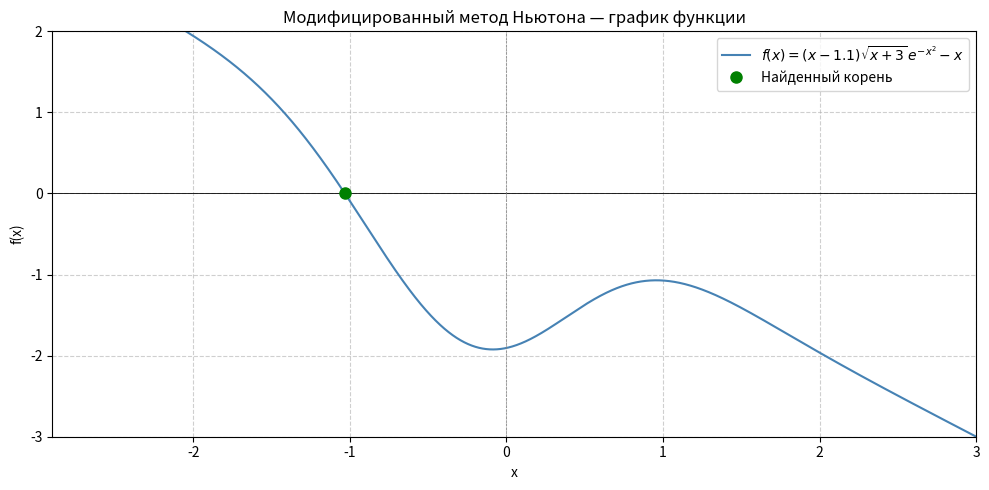

The script that saved this image:
import numpy as np
import matplotlib.pyplot as plt

def f_scalar(x):
    return (x - 1.1) * np.sqrt(x + 3) * np.exp(-x ** 2) - x


def df_scalar(x):
    sqrt_term = np.sqrt(x + 3)
    exp_term = np.exp(-x ** 2)
    term1 = sqrt_term * exp_term
    term2 = (x - 1.1) * (1 / (2 * sqrt_term)) * exp_term
    term3 = (x - 1.1) * sqrt_term * (-2 * x) * exp_term
    return term1 + term2 + term3 - 1.0


f = np.vectorize(f_scalar)

def modified_newton(f_scalar, df_scalar, x0, tol=1e-4, max_iter=1000):
    df0 = df_scalar(x0)

    x = x0
    sequence = [x]

    for k in range(1, max_iter + 1):
        fx = f_scalar(x)

        if abs(fx) < tol:
            return x, k - 1, sequence

        x_new = x - fx / df0
        sequence.append(x_new)
        x = x_new

    return x, max_iter, sequence

x0 = -0.5
tol = 1e-4

root, n_iter, seq = modified_newton(f_scalar, df_scalar, x0, tol=tol, max_iter=1000)


print("Итерационная последовательность {x_k}:")
for i, xk in enumerate(seq):
    print(f"  x_{i:2d} = {xk:.8f}")


if root is not None:
    fx_root = f_scalar(root)
    print(f"\nНайденный корень:        x = {root:.8f}")
    print(f"Значение функции в корне: f(x) = {fx_root:.2e}")
    print(f"Количество итераций:     {n_iter}")
else:
    print("\nКорень не найден.")

xs = np.linspace(-2.9, 3, 10001)  # избегаем x = -3, но близко
ys = f(xs)

plt.figure(figsize=(10, 5))
plt.plot(xs, ys, label=r"$f(x) = (x - 1.1)\sqrt{x + 3}\,e^{-x^2} - x$", color='steelblue')
plt.axhline(0, color='black', linewidth=0.6)
plt.axvline(0, color='gray', linestyle='--', linewidth=0.5)

if root is not None:
    plt.plot(root, f_scalar(root), 'go', markersize=8, label="Найденный корень")

plt.xlim(-2.9, 3)
plt.ylim(-3, 2)
plt.xlabel("x")
plt.ylabel("f(x)")
plt.title("Модифицированный метод Ньютона — график функции")
plt.legend()
plt.grid(True, linestyle='--', alpha=0.6)
plt.tight_layout()
plt.show()
